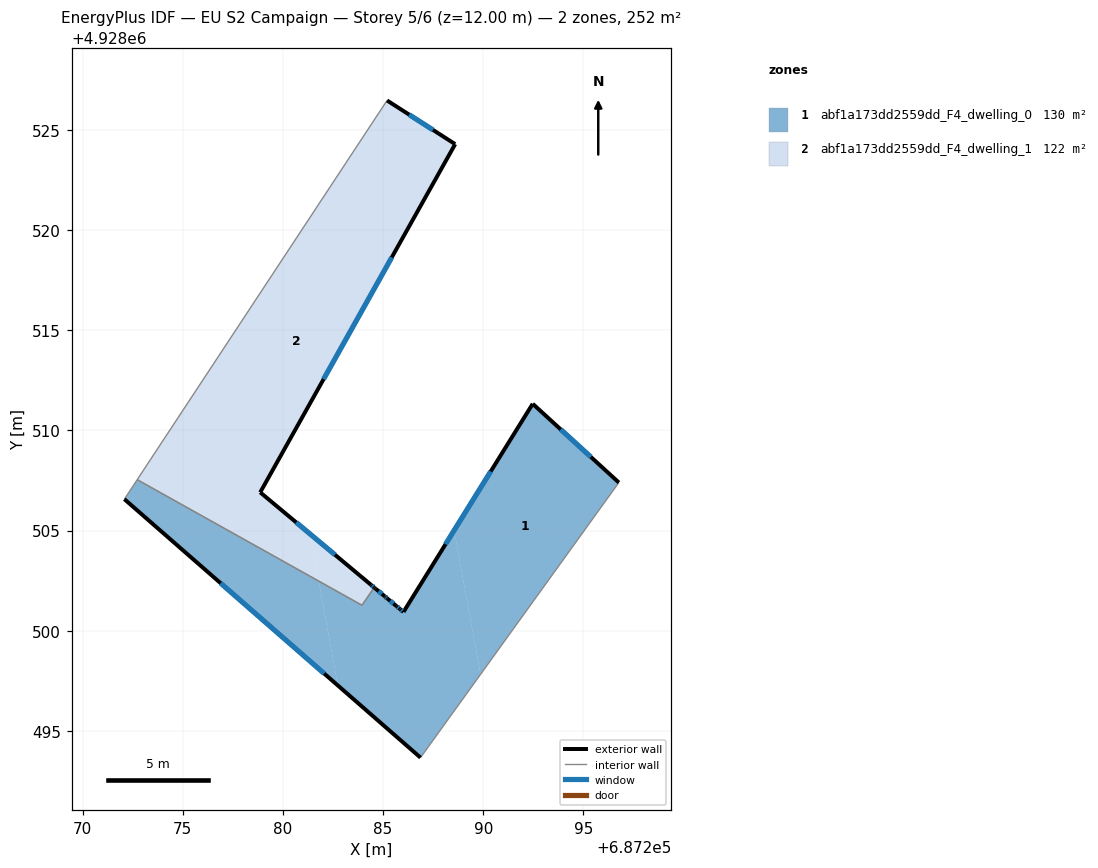
=== STOREY PLAN SPEC (per zone: floor XY polygon, exterior-wall plan segments, windows/doors) ===
zone 1: abf1a173dd2559dd_F4_dwelling_0  (130.0 m²)
  floor: (687296.77, 4928507.39) (687289.87, 4928497.82) (687288.55, 4928505.01) (687292.47, 4928511.33)
  floor: (687288.55, 4928505.01) (687289.87, 4928497.82) (687286.87, 4928493.67) (687282.75, 4928497.26) (687281.79, 4928502.48) (687283.77, 4928501.37) (687283.95, 4928501.27) (687284.56, 4928502.16) (687284.62, 4928502.10) (687285.67, 4928501.23) (687285.79, 4928501.13) (687286.02, 4928500.94)
  floor: (687281.79, 4928502.48) (687282.75, 4928497.26) (687272.09, 4928506.57) (687272.73, 4928507.54)
  exterior wall: (687296.77, 4928507.39) – (687292.47, 4928511.33)  [5.8 m]
    window: (687295.37, 4928508.67) – (687293.87, 4928510.05)  [2.1 m²]
  exterior wall: (687272.09, 4928506.57) – (687286.87, 4928493.67)  [19.6 m]
    window: (687276.90, 4928502.37) – (687282.06, 4928497.86)  [7.2 m²]
  exterior wall: (687284.63, 4928502.10) – (687284.56, 4928502.15)  [0.1 m]
  exterior wall: (687285.09, 4928501.71) – (687284.63, 4928502.10)  [0.6 m]
    window: (687284.94, 4928501.84) – (687284.78, 4928501.97)  [0.2 m²]
  exterior wall: (687285.10, 4928501.70) – (687285.09, 4928501.71)  [0.0 m]
  exterior wall: (687285.21, 4928501.62) – (687285.10, 4928501.70)  [0.1 m]
    window: (687285.17, 4928501.64) – (687285.13, 4928501.68)  [0.1 m²]
  exterior wall: (687285.67, 4928501.23) – (687285.21, 4928501.62)  [0.6 m]
    window: (687285.52, 4928501.35) – (687285.36, 4928501.49)  [0.2 m²]
  exterior wall: (687285.84, 4928501.08) – (687285.67, 4928501.23)  [0.2 m]
    window: (687285.79, 4928501.13) – (687285.73, 4928501.18)  [0.1 m²]
  exterior wall: (687286.02, 4928500.94) – (687285.84, 4928501.08)  [0.2 m]
    window: (687285.96, 4928500.98) – (687285.90, 4928501.04)  [0.1 m²]
  exterior wall: (687292.47, 4928511.33) – (687286.02, 4928500.94)  [12.2 m]
    window: (687290.37, 4928507.95) – (687288.12, 4928504.32)  [4.5 m²]
  interior walls: 5
zone 2: abf1a173dd2559dd_F4_dwelling_1  (121.9 m²)
  floor: (687284.43, 4928502.26) (687284.56, 4928502.16) (687283.95, 4928501.27) (687283.77, 4928501.37) (687281.79, 4928502.48) (687281.36, 4928504.83)
  floor: (687288.60, 4928524.29) (687278.87, 4928506.91) (687281.36, 4928504.83) (687281.79, 4928502.48) (687272.73, 4928507.54) (687285.20, 4928526.46)
  exterior wall: (687288.60, 4928524.29) – (687285.20, 4928526.46)  [4.0 m]
    window: (687287.49, 4928524.99) – (687286.30, 4928525.76)  [1.5 m²]
  exterior wall: (687278.87, 4928506.91) – (687288.60, 4928524.29)  [19.9 m]
    window: (687282.03, 4928512.56) – (687285.43, 4928518.63)  [7.3 m²]
  exterior wall: (687284.40, 4928502.29) – (687278.87, 4928506.91)  [7.2 m]
    window: (687282.60, 4928503.79) – (687280.67, 4928505.40)  [2.6 m²]
  exterior wall: (687284.56, 4928502.16) – (687284.40, 4928502.29)  [0.2 m]
    window: (687284.51, 4928502.20) – (687284.45, 4928502.25)  [0.1 m²]
  interior walls: 4

=== DERIVED (storey summary) ===
Building: EU S2 Campaign
Storey: 5 of 6  (floor level z = 12.00 m)
Storey gross floor area: 251.9 m²
Zones on this storey: 2
  - abf1a173dd2559dd_F4_dwelling_0: floor 130.0 m²; exterior wall 39.6 m (118.7 m²); 8 window(s) 14.5 m²; WWR 12.2%
  - abf1a173dd2559dd_F4_dwelling_1: floor 121.9 m²; exterior wall 31.4 m (94.1 m²); 4 window(s) 11.5 m²; WWR 12.2%
Zone adjacency (shared interzone walls):
  - abf1a173dd2559dd_F4_dwelling_0 ↔ abf1a173dd2559dd_F4_dwelling_1